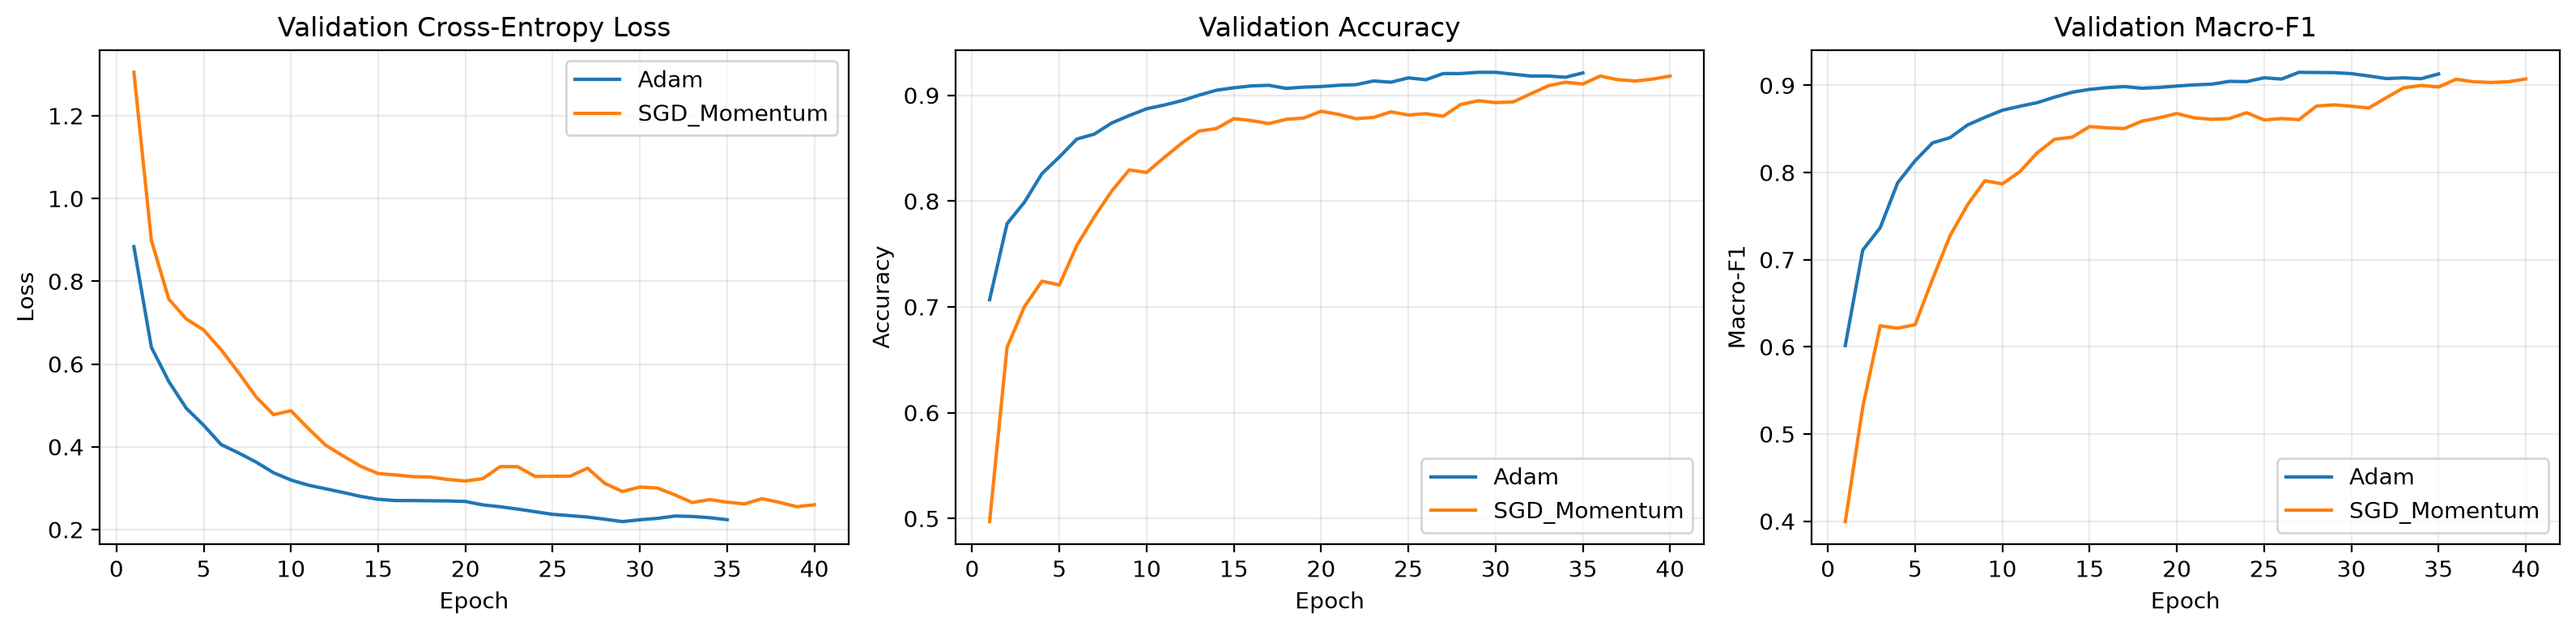

The data file committed next to this chart (first rows):
optimizer, best_epoch, epochs_run, val_accuracy, val_macro_f1, training_seconds
Adam, 27, 35, 0.9206, 0.9149, 59.51
SGD_Momentum, 40, 40, 0.9182, 0.9073, 67.61
